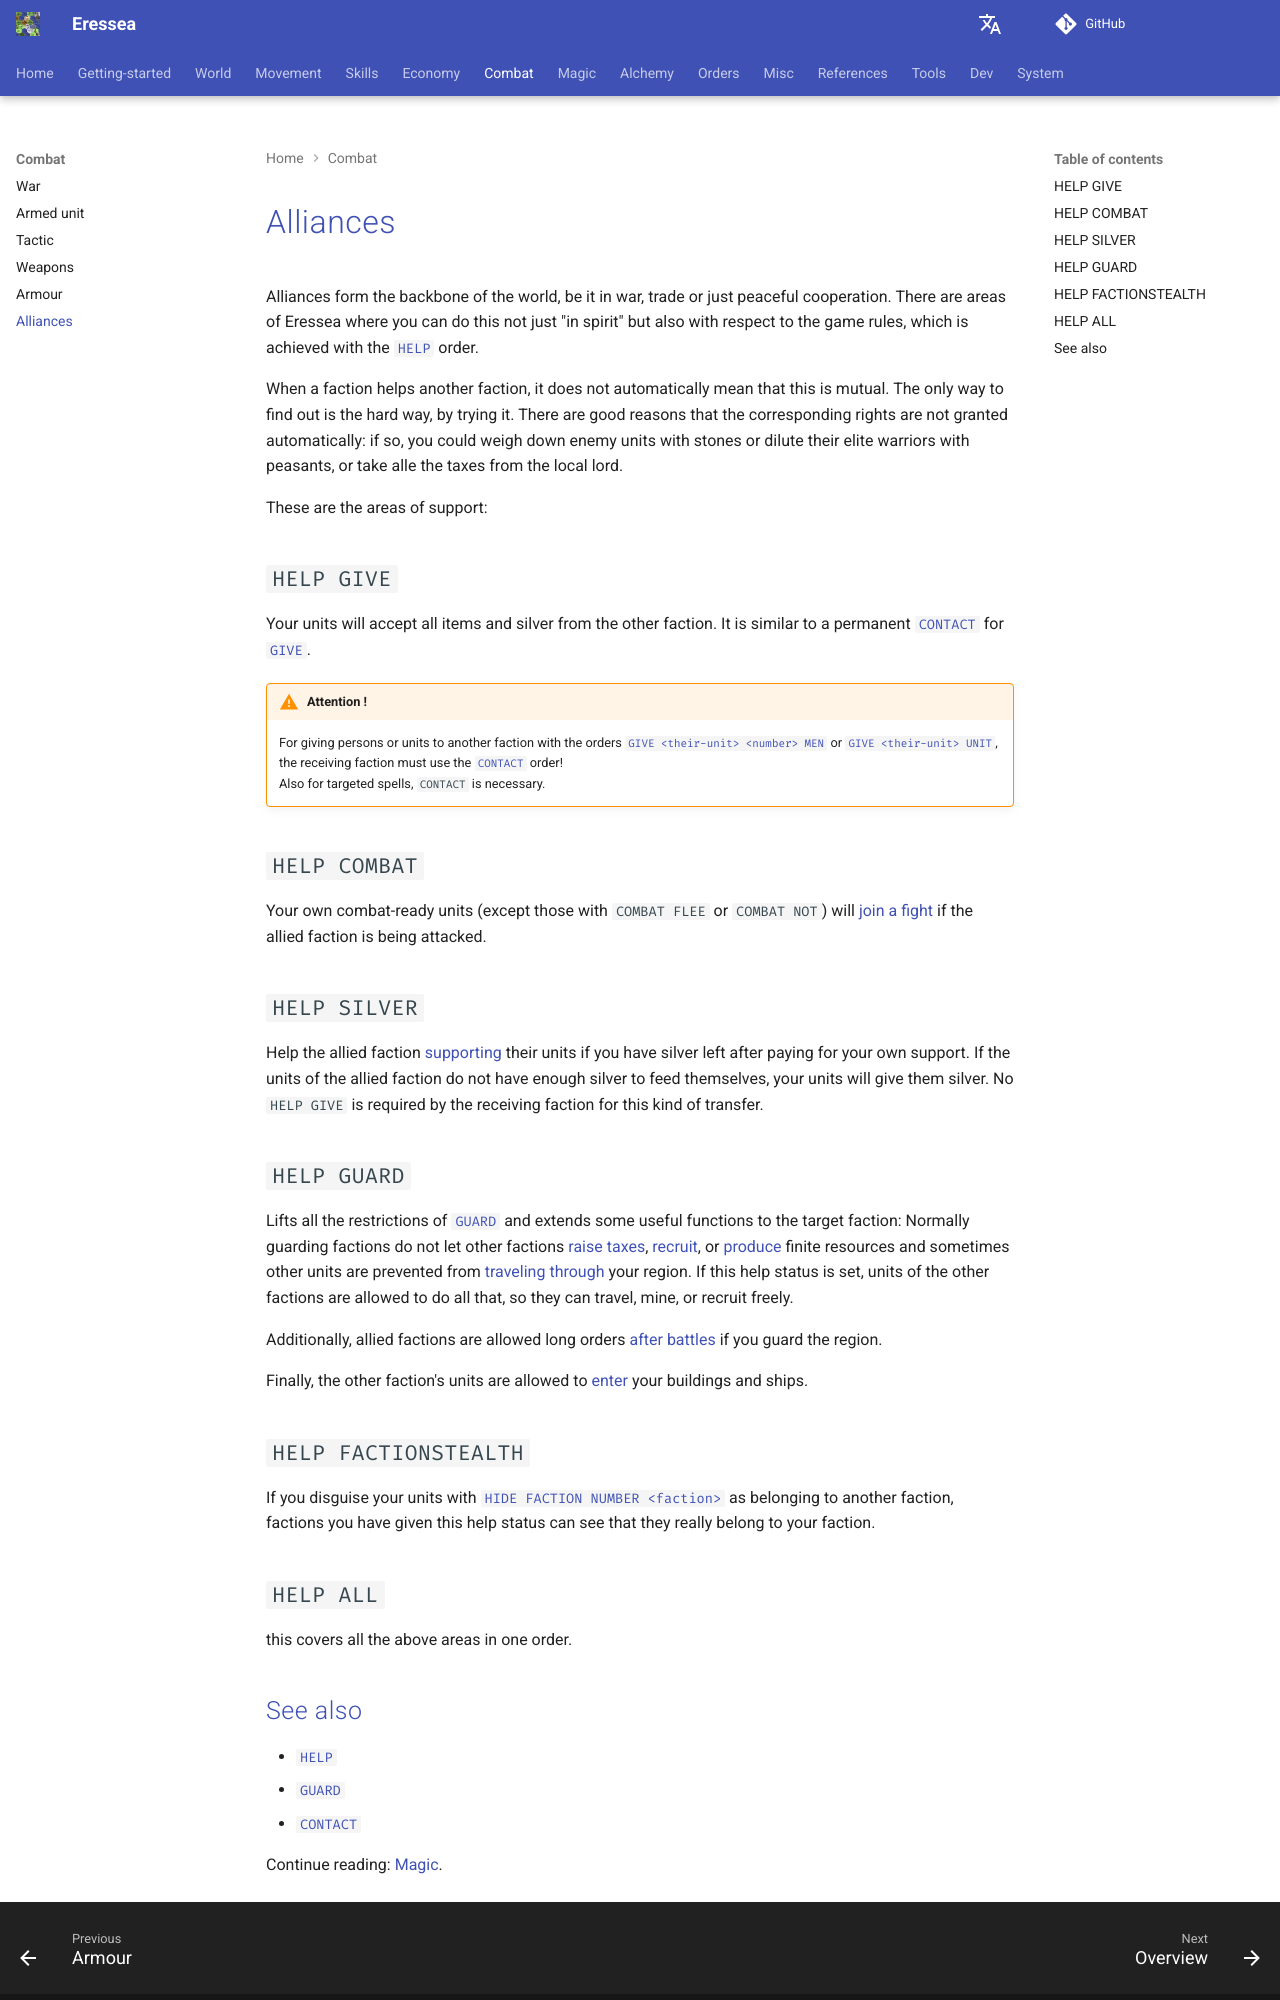

repository: zendev1710/eressea-doc · page: combat/alliances/index.html · generator: mkdocs

---
# cSpell:locale en-GB
alias: alliances
---

[](){ #alliances-id }

# Alliances

Alliances form the backbone of the world, be it in war, trade or just peaceful cooperation.
There are areas of Eressea where you can do this not just "in spirit" but also with respect to the game rules, which is achieved with the [`HELP`][cmd-help] order.

When a faction helps another faction, it does not automatically mean that this is mutual.
The only way to find out is the hard way, by trying it.
There are good reasons that the corresponding rights are not granted automatically: if so, you could weigh down enemy units with stones or dilute their elite warriors with peasants, or take alle the taxes from the local lord.

These are the areas of support:

## `HELP GIVE`

Your units will accept all items and silver from the other faction.
It is similar to a permanent [`CONTACT`][cmd-contact] for [`GIVE`][cmd-give].

!!! warning "Attention !"
    For giving persons or units to another faction with the orders [`GIVE <their-unit> <number> MEN`][cmd-give] or [`GIVE <their-unit> UNIT`][cmd-give], the receiving faction must use the [`CONTACT`][cmd-contact] order!  
    Also for targeted spells, `CONTACT` is necessary.

## `HELP COMBAT`

Your own combat-ready units (except those with `COMBAT FLEE` or `COMBAT NOT`) will [join a fight][war] if the allied faction is being attacked.

## `HELP SILVER`

Help the allied faction [supporting][upkeep-costs] their units if you have silver left after paying for your own support.
If the units of the allied faction do not have enough silver to feed themselves, your units will give them silver.
No `HELP GIVE` is required by the receiving faction for this kind of transfer.

## `HELP GUARD`

Lifts all the restrictions of [`GUARD`][cmd-guard] and extends some useful functions to the target faction: Normally guarding factions do not let other factions [raise taxes][money], [recruit][recruiting], or [produce][resources] finite resources and sometimes other units are prevented from [traveling through][cmd-guard] your region.
If this help status is set, units of the other factions are allowed to do all that, so they can travel, mine, or recruit freely.

Additionally, allied factions are allowed long orders [after battles][the-end] if you guard the region.

Finally, the other faction's units are allowed to [enter][cmd-enter] your buildings and ships.

## `HELP FACTIONSTEALTH`

If you disguise your units with [`HIDE FACTION NUMBER <faction>`][cmd-hide] as belonging to another faction, factions you have given this help status can see that they really belong to your faction.

## `HELP ALL`

this covers all the above areas in one order.
